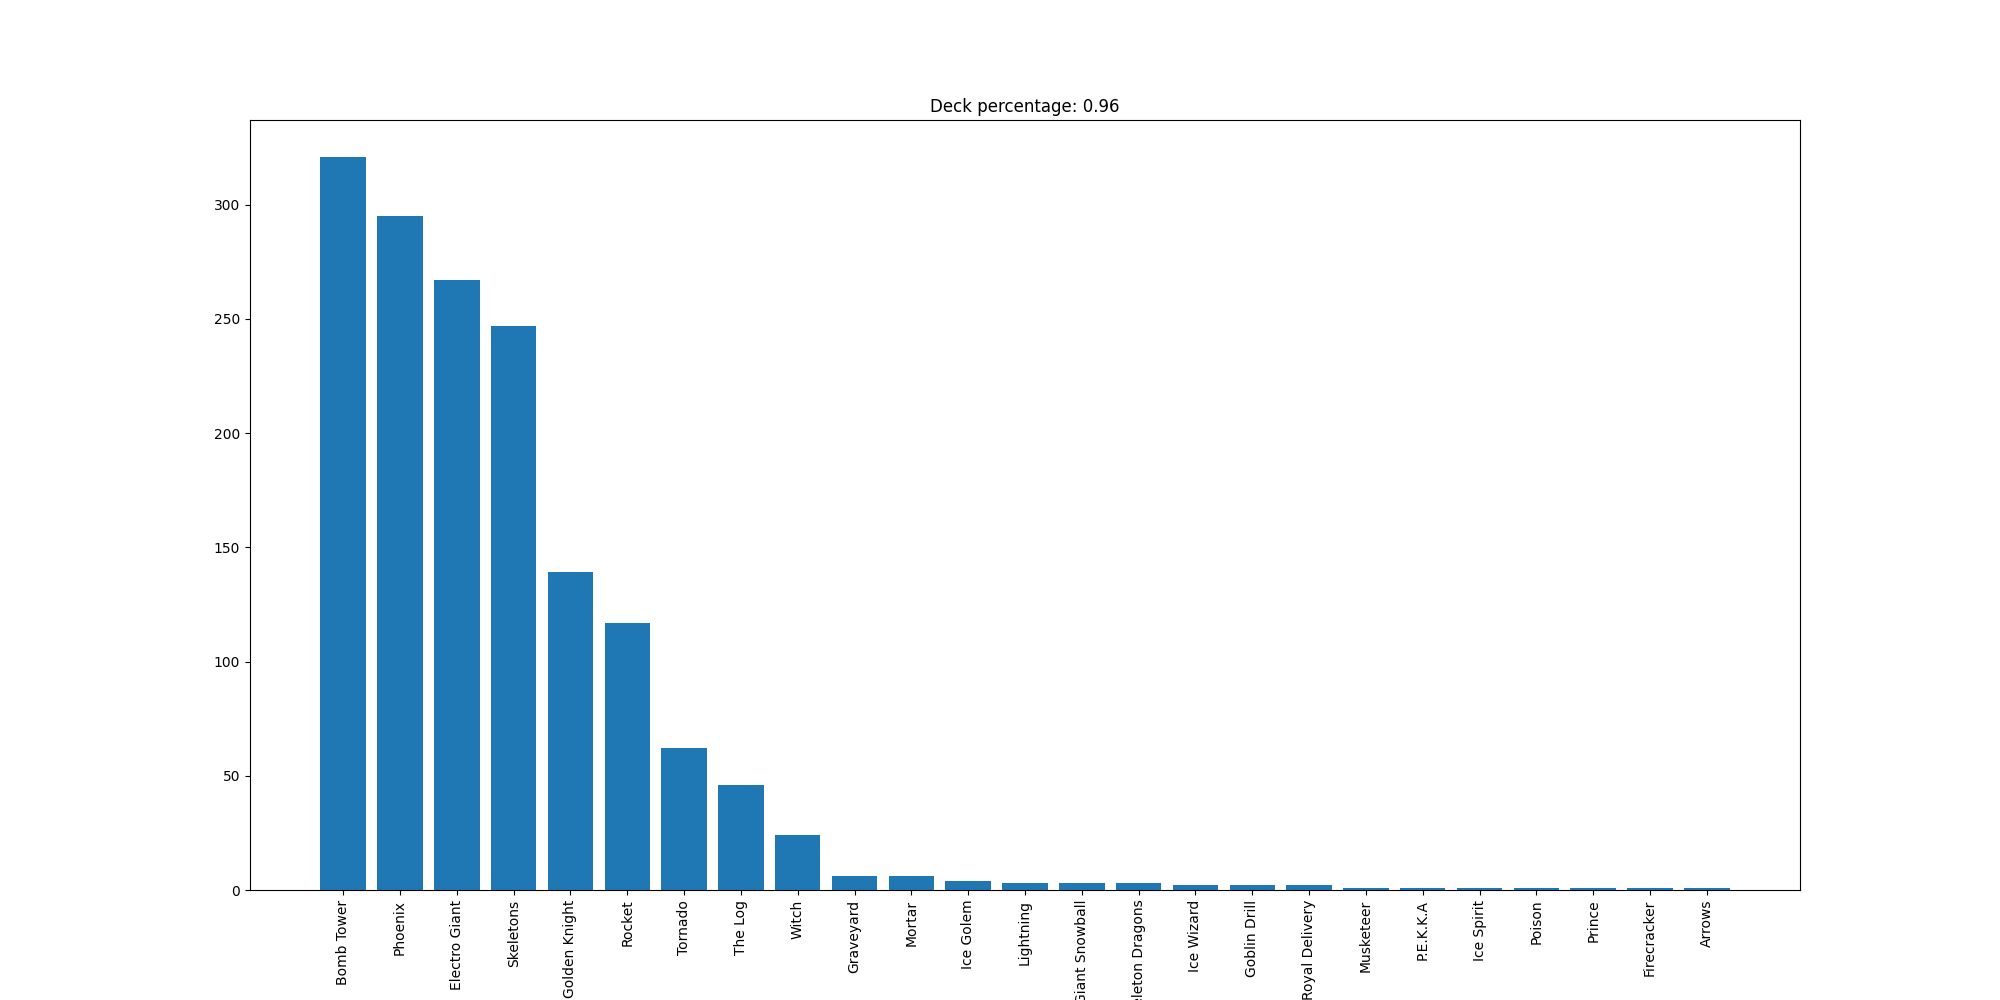

Data behind this chart, as committed beside it:
Bomb Tower, 321
Phoenix, 295
Electro Giant, 267
Skeletons, 247
Golden Knight, 139
Rocket, 117
Tornado, 62
The Log, 46
Witch, 24
Graveyard, 6
Mortar, 6
Ice Golem, 4
Lightning, 3
Giant Snowball, 3
Skeleton Dragons, 3
Ice Wizard, 2
Goblin Drill, 2
Royal Delivery, 2
Musketeer, 1
P.E.K.K.A, 1
Ice Spirit, 1
Poison, 1
Prince, 1
Firecracker, 1
Arrows, 1
